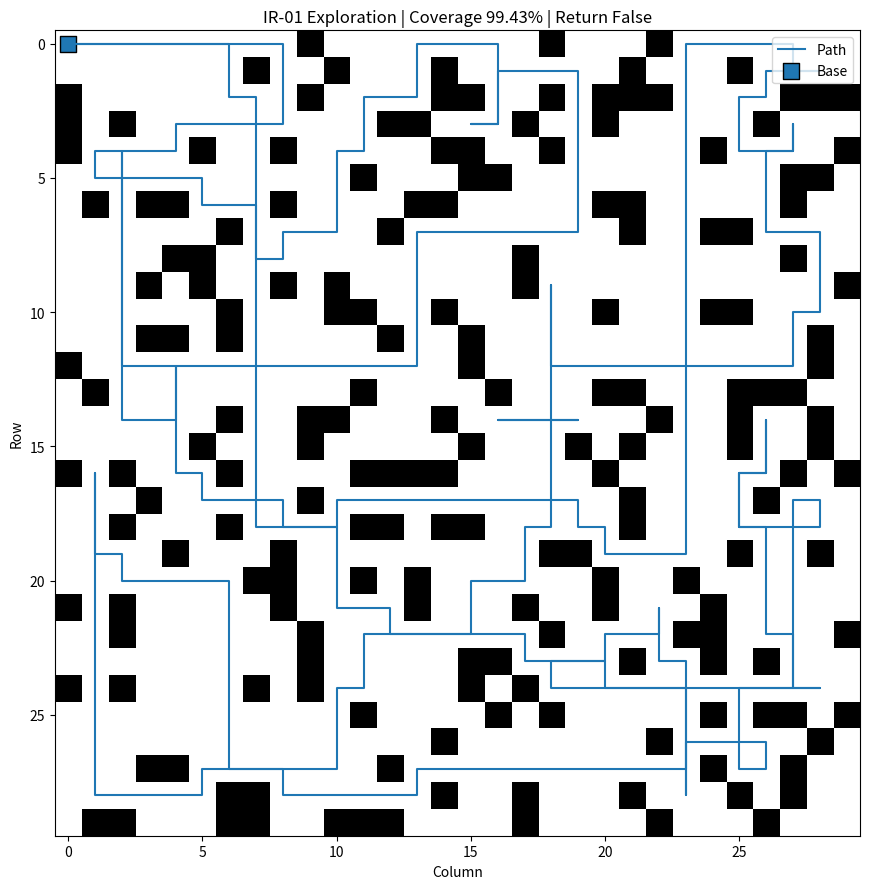

Source code (Python):
"""
IR-01: Energy-Aware Robot Grid Exploration

Pure software / simulation implementation.

The controller is online: it only receives the cells revealed by the simulator,
its current position, previous actions, and remaining energy. It never receives
or reads the hidden true grid.

Run:
    python scout_grid.py

Requirements:
    numpy
    matplotlib
"""

from __future__ import annotations

from collections import deque
from dataclasses import dataclass, field
from typing import Deque, Dict, List, Optional, Tuple

import matplotlib.pyplot as plt
import numpy as np


# -----------------------------
# Problem constants
# -----------------------------
SEED = 20260911
GRID_SIZE = 30
OBSTACLE_PROBABILITY = 0.20
REACHABILITY_THRESHOLD = 0.70
INITIAL_ENERGY = 400
REVEAL_MANHATTAN_RADIUS = 2
BASE: Tuple[int, int] = (0, 0)

FREE = 0
OBSTACLE = 1
UNKNOWN = -1

Position = Tuple[int, int]
Action = Tuple[int, int]

# 4-directional movement only.
DIRECTIONS: Tuple[Action, ...] = (
    (-1, 0),
    (1, 0),
    (0, -1),
    (0, 1),
)


# -----------------------------
# Grid generation and true-world helpers
# -----------------------------
def _in_bounds(position: Position) -> bool:
    r, c = position
    return 0 <= r < GRID_SIZE and 0 <= c < GRID_SIZE


def _neighbors(position: Position):
    r, c = position
    for dr, dc in DIRECTIONS:
        nxt = (r + dr, c + dc)
        if _in_bounds(nxt):
            yield nxt


def _reachable_free_cells(grid: np.ndarray, start: Position = BASE) -> set[Position]:
    """Return all free cells reachable from start using 4-directional movement."""
    if grid[start] == OBSTACLE:
        return set()

    visited: set[Position] = {start}
    queue: Deque[Position] = deque([start])

    while queue:
        current = queue.popleft()
        for nxt in _neighbors(current):
            if nxt in visited:
                continue
            if grid[nxt] != FREE:
                continue
            visited.add(nxt)
            queue.append(nxt)

    return visited


def generate_grid(
    seed: int = SEED,
    size: int = GRID_SIZE,
    obstacle_probability: float = OBSTACLE_PROBABILITY,
    reachability_threshold: float = REACHABILITY_THRESHOLD,
) -> Tuple[np.ndarray, set[Position], int]:
    """
    Generate the exact problem grid procedure.

    - NumPy PCG64 RNG with the requested seed.
    - Each non-base cell is independently an obstacle with probability 0.20.
    - Regenerate until at least 70% of free non-obstacle cells are reachable
      from the base.

    The same RNG stream is used across regeneration attempts, which makes the
    full procedure deterministic for the given seed.
    """
    rng = np.random.Generator(np.random.PCG64(seed))
    base = BASE

    attempt = 0
    while True:
        attempt += 1

        # False = free, True = obstacle.
        grid = (rng.random((size, size)) < obstacle_probability).astype(np.int8)
        grid[base] = FREE

        reachable = _reachable_free_cells(grid, base)
        free_count = int(np.count_nonzero(grid == FREE))

        if free_count == 0:
            continue

        reachable_fraction = len(reachable) / free_count
        if reachable_fraction >= reachability_threshold:
            return grid, reachable, attempt


def calculate_revealed_coverage(
    revealed: np.ndarray,
    reachable_cells: set[Position],
) -> float:
    """Coverage = reachable free cells observed so far / total reachable free cells."""
    observed_reachable = sum(
        revealed[position] == FREE for position in reachable_cells
    )
    if not reachable_cells:
        return 1.0
    return observed_reachable / len(reachable_cells)


# -----------------------------
# Online controller
# -----------------------------
@dataclass
class OnlineController:
    """
    Genuinely online exploration controller.

    The controller only stores and uses the revealed map. UNKNOWN cells remain
    hidden from its decision logic until the simulator reveals them.
    """

    base: Position = BASE
    energy_capacity: int = INITIAL_ENERGY
    position: Position = BASE
    done: bool = False
    previous_action: Optional[Position] = None
    action_history: List[Position] = field(default_factory=list)
    energy_history: List[int] = field(default_factory=list)

    def reset(self, start: Position = BASE) -> None:
        self.position = start
        self.done = False
        self.previous_action = None
        self.action_history.clear()
        self.energy_history.clear()

    @staticmethod
    def _shortest_known_free_path(
        revealed: np.ndarray,
        start: Position,
        goal: Position,
    ) -> Optional[List[Position]]:
        """
        BFS using ONLY cells currently known to be free.

        The returned path includes start and goal. None means no known-safe
        path exists.
        """
        if not _in_bounds(start) or not _in_bounds(goal):
            return None
        if revealed[start] != FREE or revealed[goal] != FREE:
            return None

        queue: Deque[Position] = deque([start])
        parent: Dict[Position, Optional[Position]] = {start: None}

        while queue:
            current = queue.popleft()
            if current == goal:
                path: List[Position] = []
                node: Optional[Position] = goal
                while node is not None:
                    path.append(node)
                    node = parent[node]
                path.reverse()
                return path

            for nxt in _neighbors(current):
                if nxt in parent:
                    continue
                if revealed[nxt] != FREE:
                    continue
                parent[nxt] = current
                queue.append(nxt)

        return None

    def known_return_distance(self, revealed: np.ndarray) -> Optional[int]:
        """Shortest return distance through cells already known to be free."""
        path = self._shortest_known_free_path(revealed, self.position, self.base)
        if path is None:
            return None
        return len(path) - 1

    @staticmethod
    def _frontier_cells(revealed: np.ndarray) -> List[Position]:
        """
        A frontier is a KNOWN-FREE cell with at least one UNKNOWN neighbor.
        """
        frontier: List[Position] = []
        rows, cols = revealed.shape
        for r in range(rows):
            for c in range(cols):
                if revealed[r, c] != FREE:
                    continue
                pos = (r, c)
                if any(revealed[nxt] == UNKNOWN for nxt in _neighbors(pos)):
                    frontier.append(pos)
        return frontier

    @staticmethod
    def _unknown_neighbors(revealed: np.ndarray, position: Position) -> List[Position]:
        return [nxt for nxt in _neighbors(position) if revealed[nxt] == UNKNOWN]

    def _best_frontier_target(
        self,
        revealed: np.ndarray,
    ) -> Optional[Tuple[Position, List[Position]]]:
        """
        Find the nearest frontier using only the known-free map.

        Tie-breaks prefer the frontier with more unknown adjacent cells,
        because reaching it is likely to reveal more new information.
        """
        current_to_everywhere: Dict[Position, Tuple[int, Optional[Position]]] = {}
        queue: Deque[Position] = deque([self.position])
        current_to_everywhere[self.position] = (0, None)

        while queue:
            current = queue.popleft()
            for nxt in _neighbors(current):
                if nxt in current_to_everywhere:
                    continue
                if revealed[nxt] != FREE:
                    continue
                current_to_everywhere[nxt] = (
                    current_to_everywhere[current][0] + 1,
                    current,
                )
                queue.append(nxt)

        frontier = [
            p for p in self._frontier_cells(revealed) if p in current_to_everywhere
        ]
        if not frontier:
            return None

        target = min(
            frontier,
            key=lambda p: (
                current_to_everywhere[p][0],
                -len(self._unknown_neighbors(revealed, p)),
                p[0],
                p[1],
            ),
        )

        # Reconstruct the known-safe path to the chosen frontier.
        path = [target]
        node = target
        while node != self.position:
            parent = current_to_everywhere[node][1]
            if parent is None:
                return None
            path.append(parent)
            node = parent
        path.reverse()
        return target, path

    def _choose_unknown_move(
        self,
        revealed: np.ndarray,
    ) -> Optional[Position]:
        """
        Choose an adjacent UNKNOWN cell from the current frontier.

        No hidden information is used. The fixed direction order keeps
        behavior deterministic.
        """
        unknowns = self._unknown_neighbors(revealed, self.position)
        return unknowns[0] if unknowns else None

    def decide(self, revealed: np.ndarray, remaining_energy: int) -> str:
        """
        Select the next action from the currently revealed map.

        Returns:
            "MOVE" = take one 4-directional step specified by target in
                     previous_action (the simulator validates the target), or
            "DONE" = exploration is complete and robot is at base.

        Safety rule:
        If the controller is not at base, it computes the shortest path back
        to base through KNOWN-FREE cells. It must have enough energy to survive
        one more action and still retain a known route home.

        In particular, if we try an UNKNOWN cell it might be an obstacle and
        the position would not change. Therefore exploratory moves are allowed
        only when:

            remaining_energy >= known_return_distance + 2

        After one energy unit is spent, the controller still has enough energy
        for the known return route even in the worst case where the attempted
        destination is an obstacle.
        """
        if self.done:
            return "DONE"

        if revealed.shape != (GRID_SIZE, GRID_SIZE):
            raise ValueError("Revealed map must be a 30x30 array.")

        if revealed[self.position] != FREE:
            raise RuntimeError("Controller position must be a revealed free cell.")

        # If at base, stop as soon as no reachable known frontier remains.
        if self.position == self.base:
            frontier = self._frontier_cells(revealed)
            if not frontier:
                self.done = True
                return "DONE"

        return_distance = self.known_return_distance(revealed)
        if return_distance is None:
            # This should not occur because the route home is always retained.
            # Treat it as an emergency rather than inventing a hidden route.
            if self.position == self.base:
                self.done = True
                return "DONE"
            raise RuntimeError("No known-safe route back to base.")

        # Already at base: exploration is pending, so pick a nearby frontier.
        # The same safety check below applies to movement.
        target_info = self._best_frontier_target(revealed)

        if target_info is None:
            # No known frontier means there is nothing left to reveal in the
            # known connected component. Return to base before DONE.
            if self.position != self.base:
                if remaining_energy < return_distance:
                    # At this point, no safe action can be invented from the
                    # revealed map; flag failure rather than peeking ahead.
                    return "STOP"
                path_home = self._shortest_known_free_path(
                    revealed, self.position, self.base
                )
                assert path_home is not None
                next_pos = path_home[1]
                self.previous_action = next_pos
                self.action_history.append(next_pos)
                return "MOVE"

            self.done = True
            return "DONE"

        _, path_to_frontier = target_info

        # If we are already on a frontier, first inspect one unknown adjacent
        # cell. Otherwise walk one step along known-safe cells toward frontier.
        if self.position == path_to_frontier[-1]:
            unknown_target = self._choose_unknown_move(revealed)
            if unknown_target is not None:
                # Worst case: the unknown target is an obstacle and we stay
                # where we are. We still need enough energy to get home.
                if remaining_energy >= return_distance + 2:
                    self.previous_action = unknown_target
                    self.action_history.append(unknown_target)
                    return "MOVE"

                # Not enough energy to safely explore: return home now.
                if remaining_energy >= return_distance and self.position != self.base:
                    path_home = self._shortest_known_free_path(
                        revealed, self.position, self.base
                    )
                    assert path_home is not None
                    next_pos = path_home[1]
                    self.previous_action = next_pos
                    self.action_history.append(next_pos)
                    return "MOVE"

                if self.position == self.base:
                    # At base with too little energy, we can safely finish only
                    # if no frontier remains. Otherwise continuing would violate
                    # the return guarantee, so stop with the safe failure state.
                    return "STOP"

                return "STOP"

        # Travel through cells already known to be free.
        if len(path_to_frontier) >= 2:
            next_pos = path_to_frontier[1]
            # A known-free move is also required to preserve a route home.
            if remaining_energy - 1 >= self._known_return_distance_after_known_move(
                revealed, next_pos
            ):
                self.previous_action = next_pos
                self.action_history.append(next_pos)
                return "MOVE"

        # Could not safely advance toward exploration. Return home.
        if self.position != self.base and remaining_energy >= return_distance:
            path_home = self._shortest_known_free_path(
                revealed, self.position, self.base
            )
            assert path_home is not None
            if len(path_home) >= 2:
                next_pos = path_home[1]
                self.previous_action = next_pos
                self.action_history.append(next_pos)
                return "MOVE"

        if self.position == self.base and not self._frontier_cells(revealed):
            self.done = True
            return "DONE"

        return "STOP"

    def _known_return_distance_after_known_move(
        self,
        revealed: np.ndarray,
        next_position: Position,
    ) -> int:
        path = self._shortest_known_free_path(revealed, next_position, self.base)
        if path is None:
            # The caller must not move into a known cell if it loses the known
            # route home.
            return 10**9
        return len(path) - 1


# -----------------------------
# Local simulator
# -----------------------------
@dataclass
class SimulationResult:
    grid: np.ndarray
    reachable_cells: set[Position]
    revealed: np.ndarray
    trajectory: List[Position]
    coverage_over_time: List[float]
    energy_over_time: List[int]
    actions: List[str]
    returned_successfully: bool
    final_coverage: float
    ckek: float
    steps: int
    generation_attempts: int


def reveal_cells(
    true_grid: np.ndarray,
    revealed: np.ndarray,
    center: Position,
    radius: int = REVEAL_MANHATTAN_RADIUS,
) -> None:
    """Reveal TRUE occupancy within Manhattan distance radius of center."""
    cr, cc = center
    for r in range(true_grid.shape[0]):
        for c in range(true_grid.shape[1]):
            if abs(r - cr) + abs(c - cc) <= radius:
                revealed[r, c] = true_grid[r, c]


def run_simulation(
    max_steps: int = 20_000,
    seed: int = SEED,
) -> SimulationResult:
    """Run the online controller against the hidden generated grid."""
    grid, reachable_cells, generation_attempts = generate_grid(seed=seed)

    revealed = np.full_like(grid, UNKNOWN)
    controller = OnlineController()
    controller.reset(BASE)

    position = BASE
    energy = INITIAL_ENERGY

    # Initial observation at base.
    reveal_cells(grid, revealed, position)

    trajectory: List[Position] = [position]
    coverage_over_time: List[float] = [
        calculate_revealed_coverage(revealed, reachable_cells)
    ]
    energy_over_time: List[int] = [energy]
    actions: List[str] = []

    returned_successfully = False

    for _ in range(max_steps):
        if energy <= 0:
            break

        action = controller.decide(revealed.copy(), energy)

        if action == "DONE":
            returned_successfully = position == BASE
            actions.append("DONE")
            break

        if action == "STOP":
            # A controller using only current information could not find a safe
            # continuation; do not invent an action.
            actions.append("STOP")
            break

        if action != "MOVE" or controller.previous_action is None:
            raise RuntimeError(f"Invalid controller action: {action}")

        target = controller.previous_action
        if target not in set(_neighbors(position)):
            raise RuntimeError(f"Controller requested illegal move: {target}")

        # One action always costs exactly one energy unit.
        energy -= 1

        if grid[target] == OBSTACLE:
            # Attempted obstacle: stay put; obstacle is only learned now if it
            # was not already revealed.
            actions.append("ATTEMPT_OBSTACLE")
        else:
            position = target
            actions.append("MOVE")

        # The simulator reveals the observation only after the action occurs.
        reveal_cells(grid, revealed, position)

        # Keep controller position synchronized with the observed result.
        controller.position = position
        controller.energy_history.append(energy)

        trajectory.append(position)
        coverage_over_time.append(
            calculate_revealed_coverage(revealed, reachable_cells)
        )
        energy_over_time.append(energy)

        # The simulator should stop immediately at zero energy.
        if energy == 0:
            break

        # If controller has returned to base it may later output DONE after it
        # verifies there is no frontier left.

    if position == BASE and actions and actions[-1] == "DONE":
        returned_successfully = True

    final_coverage = coverage_over_time[-1]
    remaining_energy_fraction = (energy / INITIAL_ENERGY) if returned_successfully else 0.0
    ckek = final_coverage * remaining_energy_fraction

    return SimulationResult(
        grid=grid,
        reachable_cells=reachable_cells,
        revealed=revealed,
        trajectory=trajectory,
        coverage_over_time=coverage_over_time,
        energy_over_time=energy_over_time,
        actions=actions,
        returned_successfully=returned_successfully,
        final_coverage=final_coverage,
        ckek=ckek,
        steps=len(actions),
        generation_attempts=generation_attempts,
    )


# -----------------------------
# Reporting + visualization
# -----------------------------
def print_metrics(result: SimulationResult) -> None:
    print("=" * 60)
    print("IR-01: Energy-Aware Robot Grid Exploration")
    print("=" * 60)
    print(f"Grid size:                 {GRID_SIZE}x{GRID_SIZE}")
    print(f"Seed (PCG64):              {SEED}")
    print(f"Generation attempts:       {result.generation_attempts}")
    print(f"Reachable free cells:      {len(result.reachable_cells)}")
    print(f"Steps/actions executed:    {result.steps}")
    print(f"Final energy:              {result.energy_over_time[-1]}")
    print(f"Final coverage:            {result.final_coverage * 100:.2f}%")
    print(f"Returned successfully:     {result.returned_successfully}")
    print(f"CkEk:                      {result.ckek:.6f}")
    print("=" * 60)


def plot_result(result: SimulationResult) -> None:
    """Show the true grid, trajectory, and base marker for evaluation."""
    fig, ax = plt.subplots(figsize=(9, 9))

    # Obstacles are shown as 1, free cells as 0.
    ax.imshow(result.grid, origin="upper", interpolation="nearest", cmap="gray_r")

    if result.trajectory:
        rows = [p[0] for p in result.trajectory]
        cols = [p[1] for p in result.trajectory]
        ax.plot(cols, rows, linewidth=1.5, label="Path")
        ax.scatter(
            cols[0], rows[0], s=120, marker="s", edgecolors="black", label="Base"
        )

    ax.set_title(
        f"IR-01 Exploration | Coverage {result.final_coverage * 100:.2f}% | "
        f"Return {result.returned_successfully}"
    )
    ax.set_xlabel("Column")
    ax.set_ylabel("Row")
    ax.set_xticks(range(0, GRID_SIZE, 5))
    ax.set_yticks(range(0, GRID_SIZE, 5))
    ax.grid(False)
    ax.legend(loc="upper right")
    plt.tight_layout()
    plt.show()


if __name__ == "__main__":
    result = run_simulation()
    print_metrics(result)
    plot_result(result)
